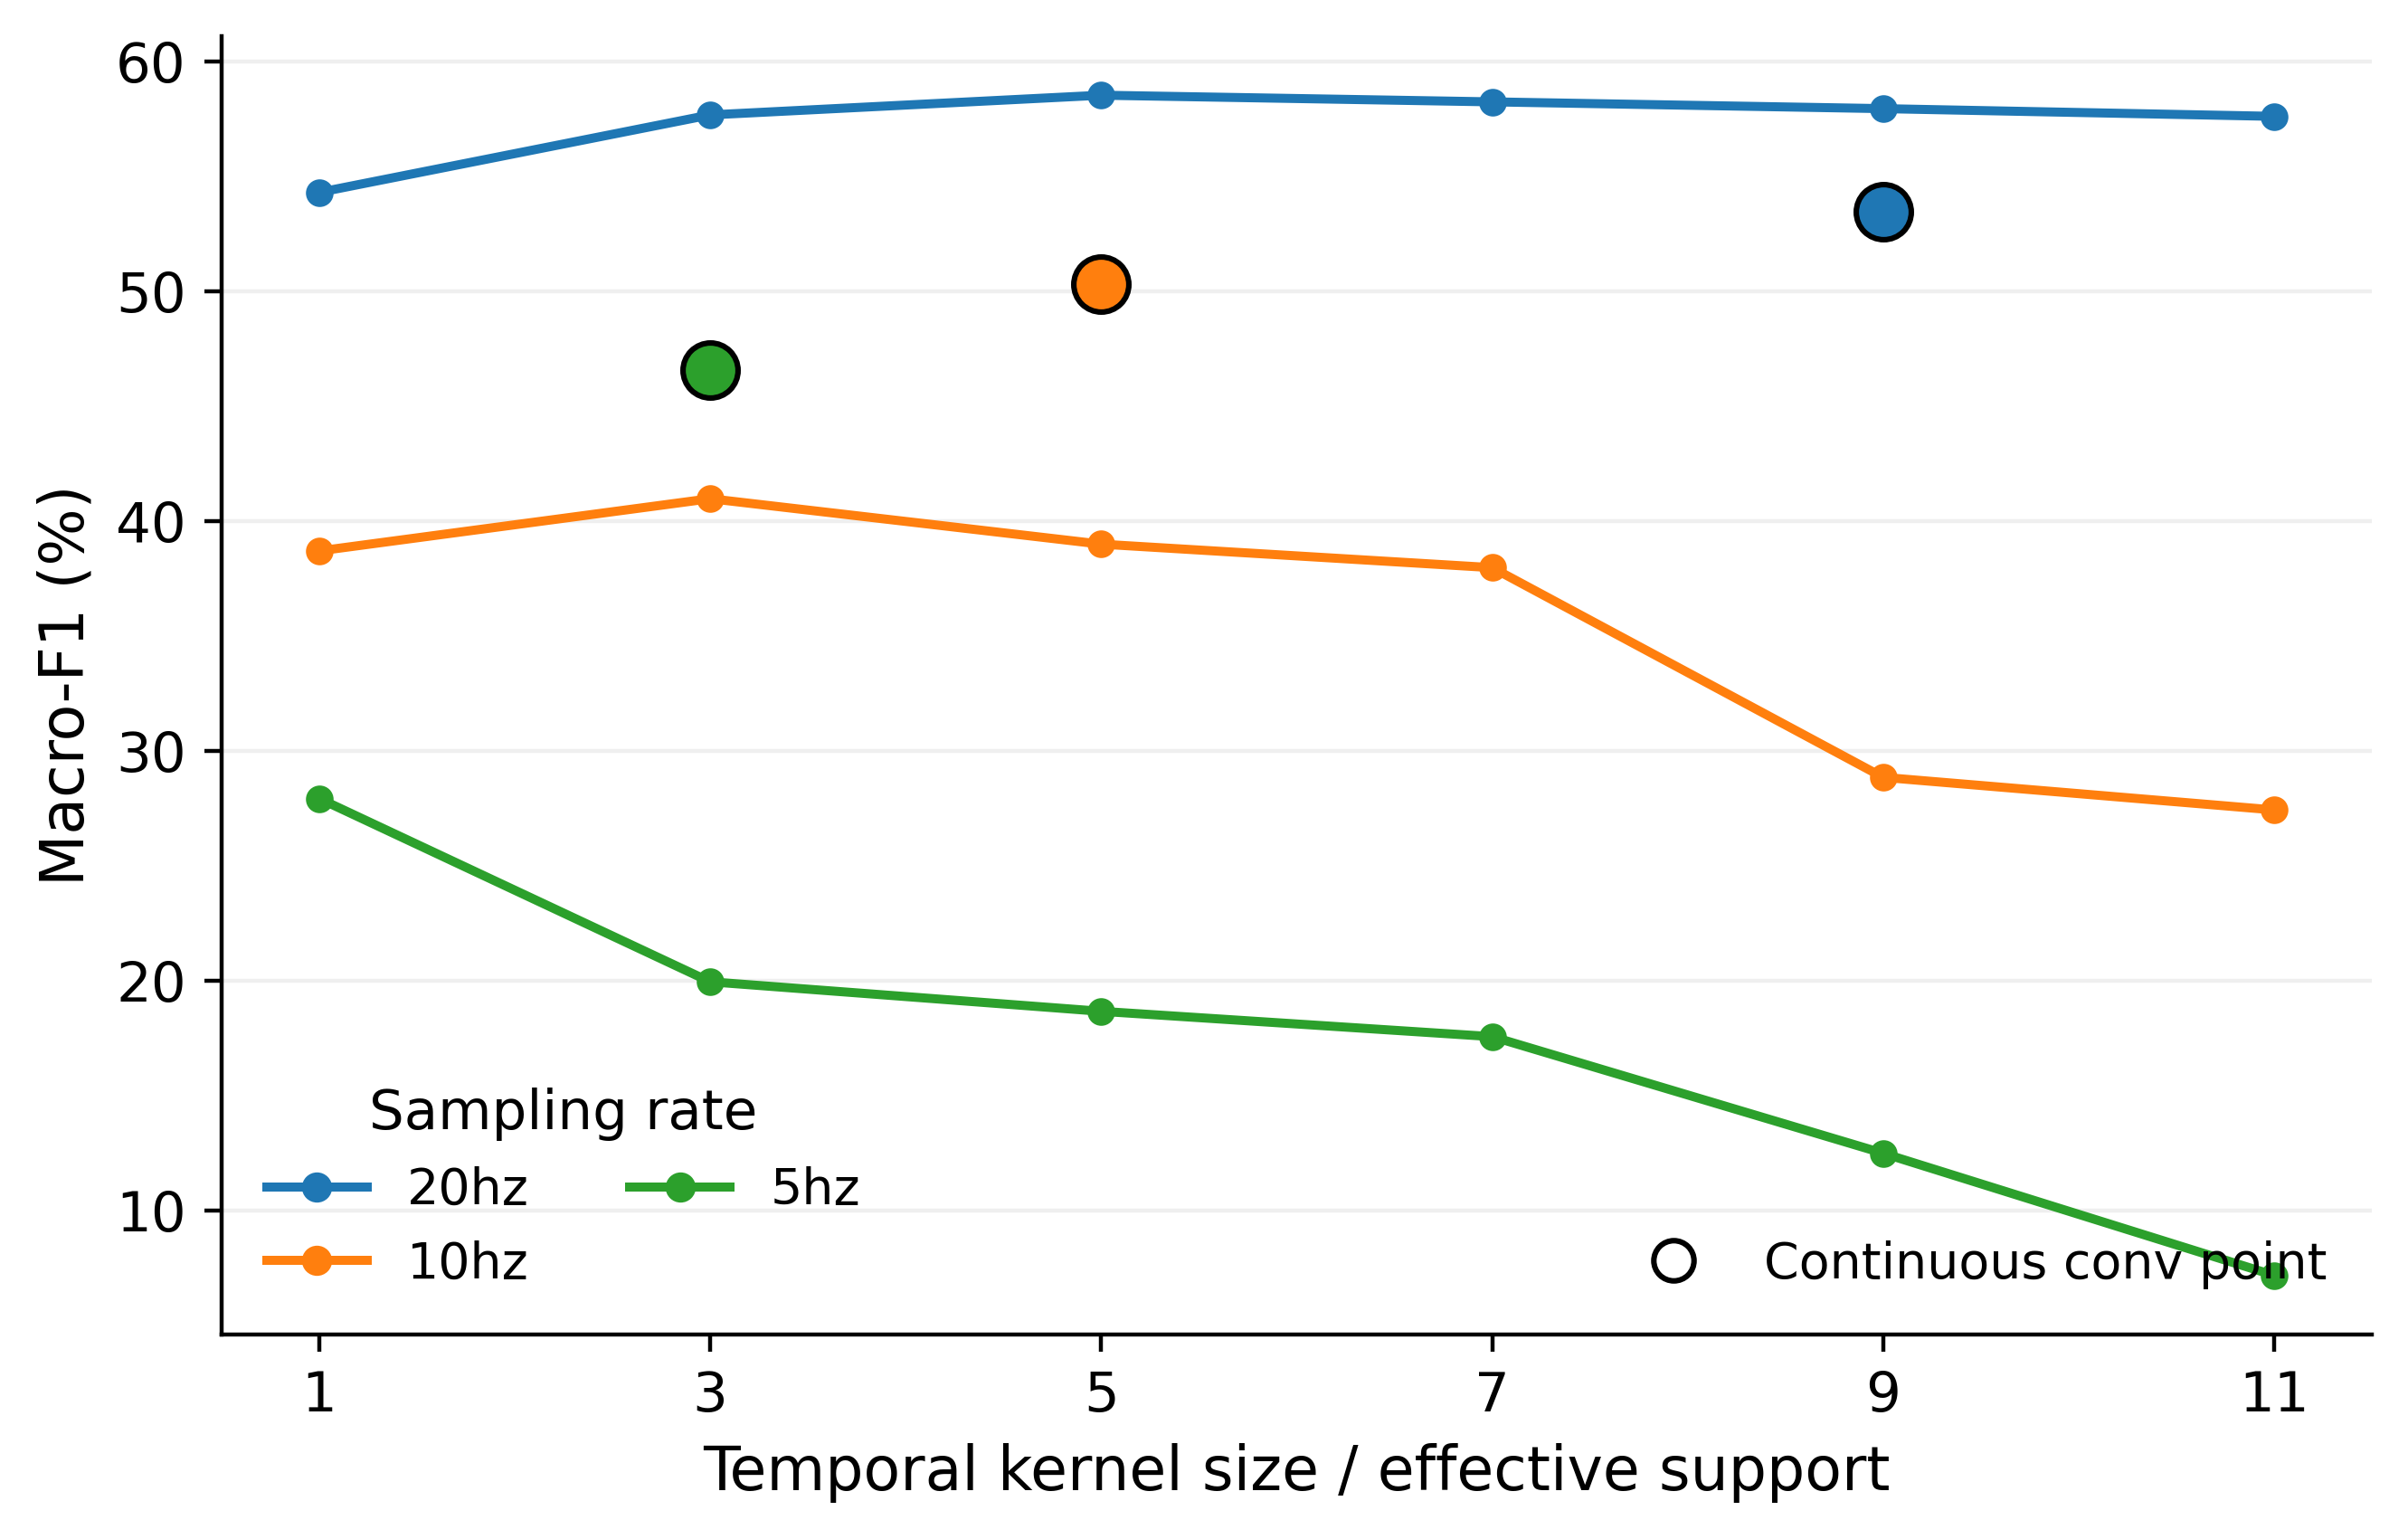

Values plotted in this chart, from the file beside it:
index_x, freq_tag, cont_f1_mean, cont_f1_std, n_x, effective_kernel, index_y, std_f1_mean, std_f1_std, n_y, delta_cont_minus_std_at_same_kernel
0, 10hz, 50.29, 16.06, 51, 5, 2, 38.99, 13.68, 50, 11.3
1, 20hz, 53.46, 16.39, 51, 9, 10, 57.94, 16.94, 50, -4.481
2, 5hz, 46.58, 15.85, 51, 3, 13, 19.95, 8.797, 50, 26.63
